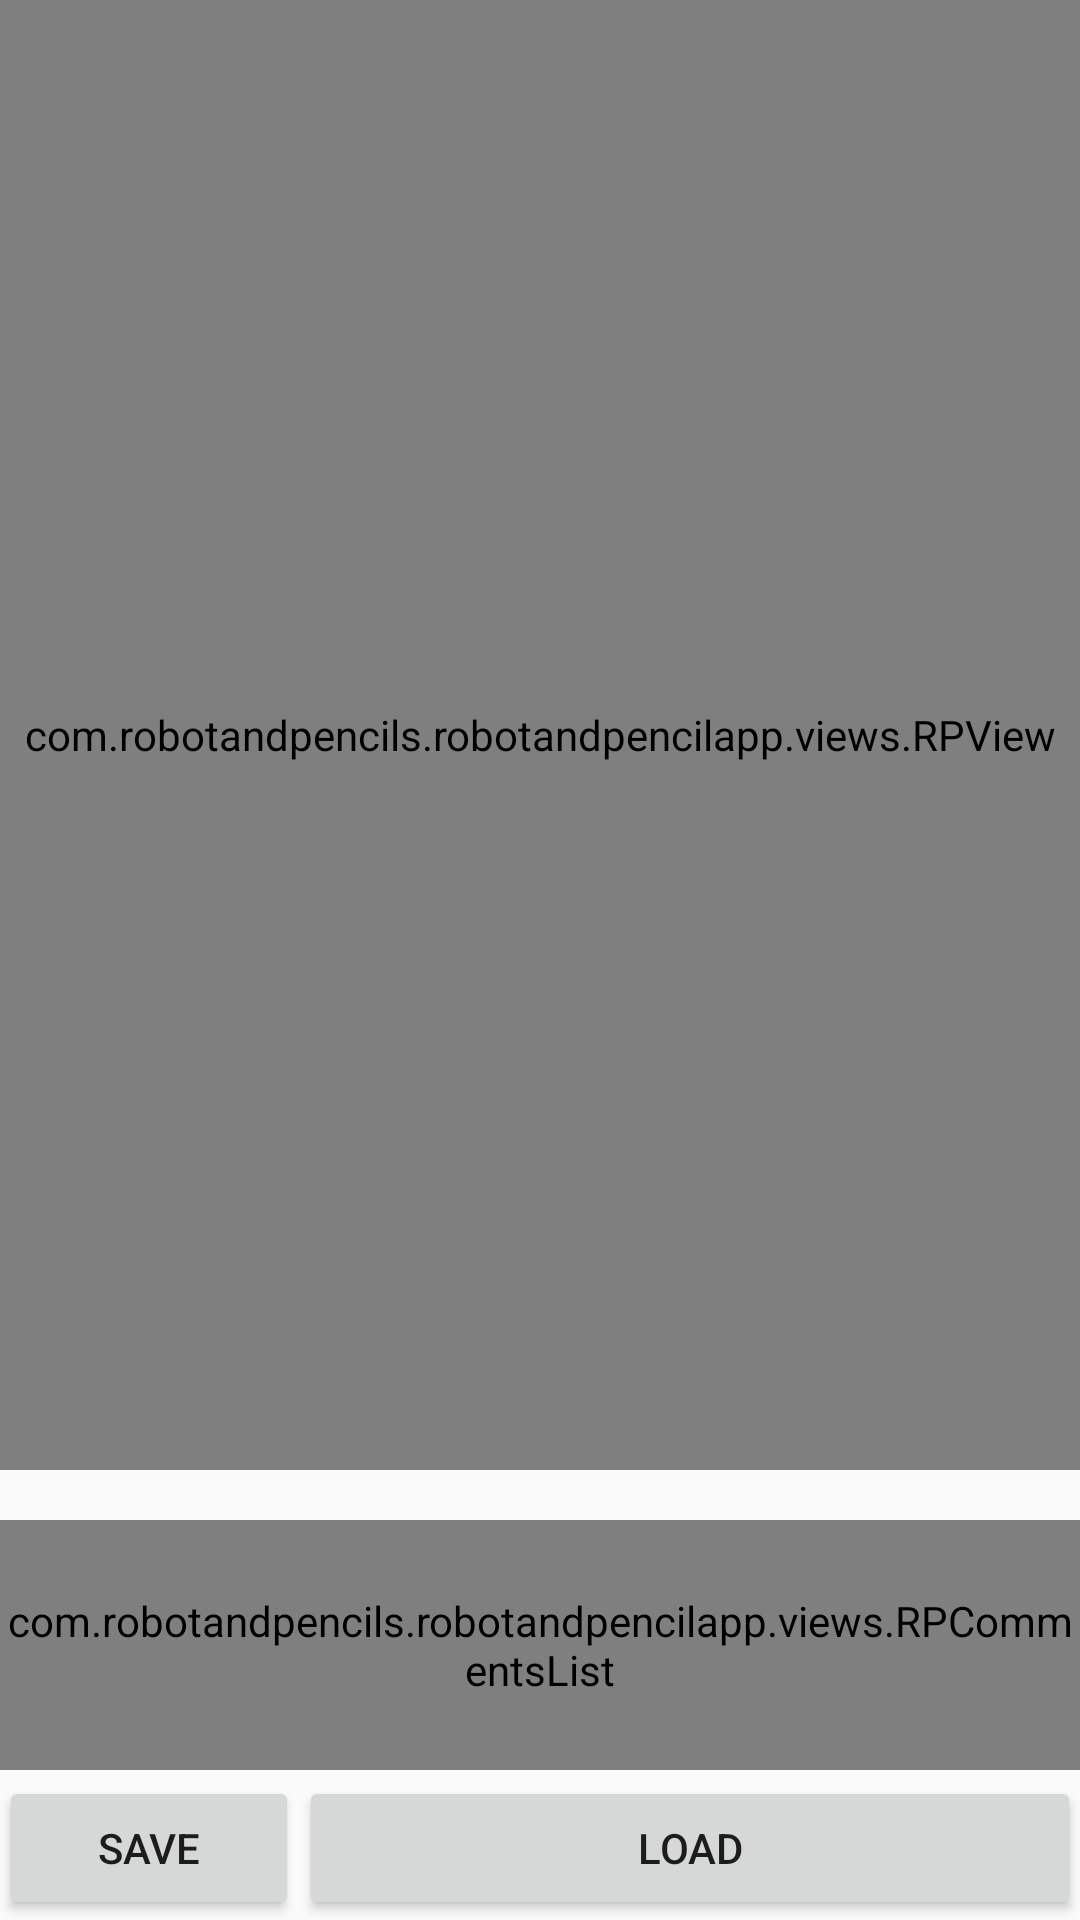

This screen was rendered from an Android layout file. Write that file and the resources it references.
<!-- AndroidManifest.xml: activity theme AppToolbarTheme -->
<!-- res/layout/activity_rpview.xml -->
<?xml version="1.0" encoding="utf-8"?>
<RelativeLayout xmlns:android="http://schemas.android.com/apk/res/android"
    xmlns:tools="http://schemas.android.com/tools"
    android:id="@+id/activity_main"
    android:layout_width="match_parent"
    android:layout_height="match_parent"
    android:paddingBottom="@dimen/activity_vertical_margin"
    android:paddingLeft="@dimen/activity_horizontal_margin"
    android:paddingRight="@dimen/activity_horizontal_margin"
    android:paddingTop="@dimen/activity_vertical_margin"
    android:weightSum="2"
    tools:context="com.robotandpencils.robotandpencilapp.RPViewActivity">
    <com.robotandpencils.robotandpencilapp.views.RPView
        android:id="@+id/rpview"
        android:background="@color/colorTextBackground"
        android:textAlignment="viewStart"
        android:inputType="textMultiLine"
        android:gravity="top|left"
        android:layout_width="match_parent"
        android:layout_height="match_parent"
        android:layout_marginBottom="450px"
        android:layout_alignParentTop="true"
        android:layout_alignParentStart="true"/>

    <com.robotandpencils.robotandpencilapp.views.RPCommentsList
        android:id="@+id/rpcommentlist"
        android:background="@color/colorCommentBackground"
        android:layout_width="match_parent"
        android:layout_height="250px"
        android:layout_marginBottom="150px"
        android:layout_alignParentBottom="true"/>

    <Button android:id="@+id/saveButton"
        android:text="@string/save"
        android:layout_width="300px"
        android:layout_height="wrap_content"
        android:layout_alignParentLeft="true"
        android:onClick="saveClick"

        android:layout_alignParentBottom="true"
        />

    <Button
        android:id="@+id/loadButton"
        android:text="@string/load"

        android:layout_width="0px"
        android:layout_height="wrap_content"
        android:layout_alignParentBottom="true"
        android:layout_alignParentRight="true"
        android:onClick="loadClick"

        android:layout_toEndOf="@+id/saveButton"
         />




</RelativeLayout>
<!-- resources referenced by this layout -->
<resources>
  <color name="colorCommentBackground">#CCFFCC</color>
  <color name="colorTextBackground">#FFCCCC</color>
  <string name="load">load</string>
  <string name="save">save</string>
  <style name="AppToolbarTheme" parent="@style/Theme.AppCompat.Light.NoActionBar">
          
          <item name="colorPrimary">@color/colorAccent</item>
          <item name="colorPrimaryDark">@color/colorPrimaryDark</item>
          <item name="colorAccent">@color/colorPrimary</item>
  
      </style>
  <color name="colorAccent">#FF4081</color>
  <color name="colorPrimaryDark">#303F9F</color>
  <color name="colorPrimary">#3F51B5</color>
</resources>
